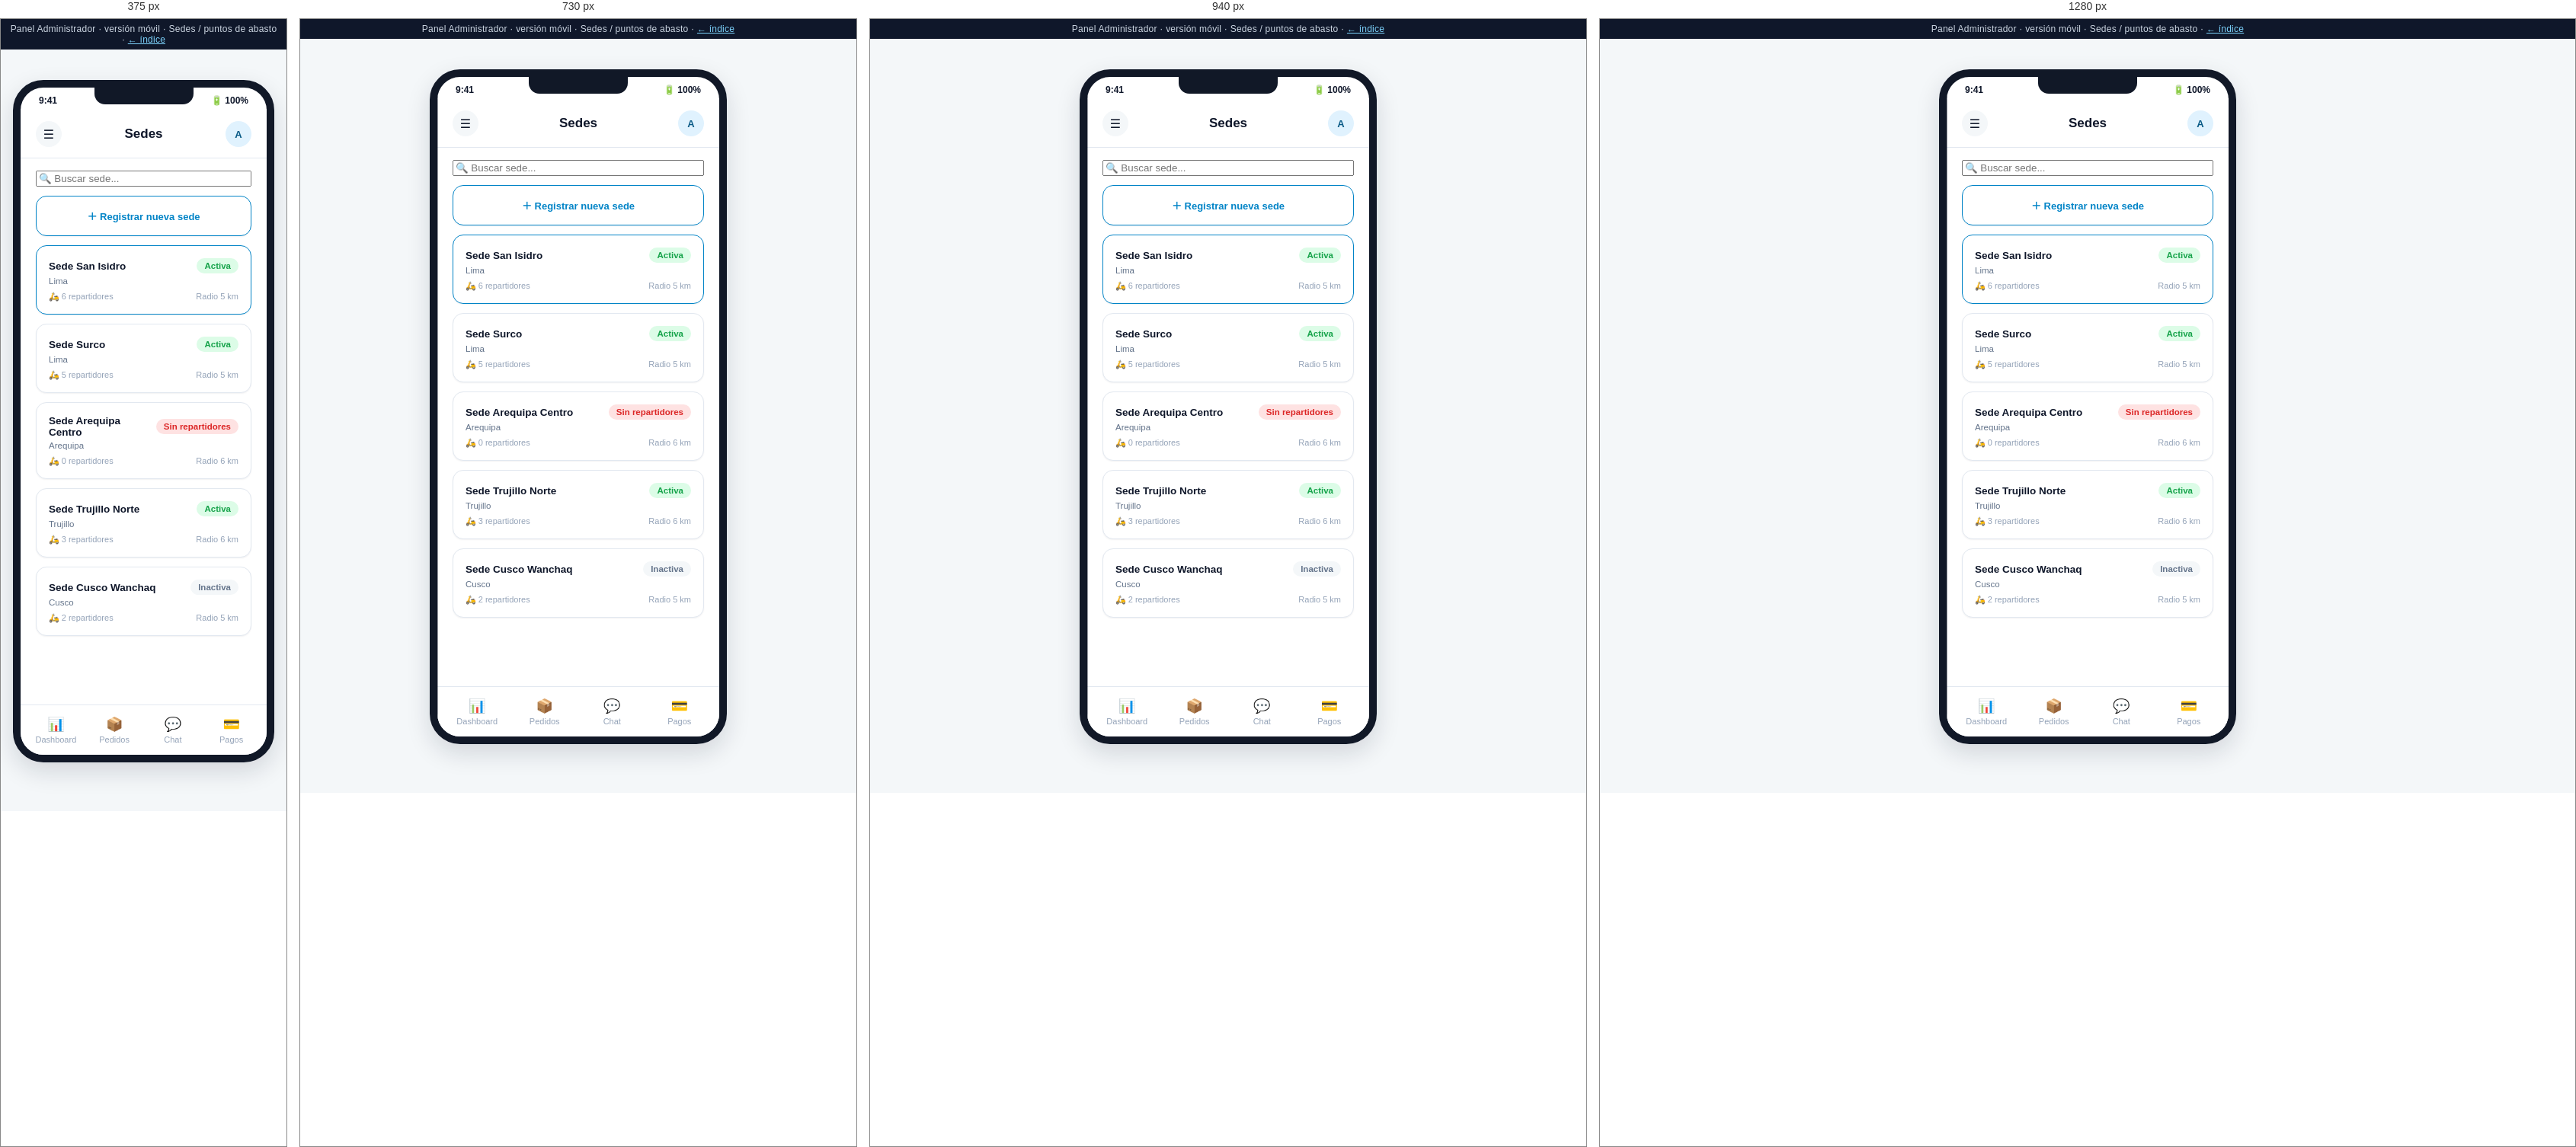
Rendered at 375 px, 730 px, 940 px and 1280 px, left to right.

<!-- file: sedes.html -->
<!DOCTYPE html>
<html lang="es">
<head>
<meta charset="UTF-8">
<meta name="viewport" content="width=device-width, initial-scale=1.0">
<title>Admin Móvil · Sedes — Mockup</title>
<link rel="stylesheet" href="../assets/css/styles.css">
<style>
  .sede-card { display: block; text-decoration: none; color: inherit; }
  .sede-card .s-top { display: flex; justify-content: space-between; align-items: center; margin-bottom: 4px; }
  .sede-card .s-name { font-size: 13.5px; font-weight: 800; }
  .sede-card .s-city { font-size: 11.5px; color: var(--color-text-muted); }
  .sede-card .s-meta { display: flex; justify-content: space-between; font-size: 11px; color: var(--color-text-faint); margin-top: 8px; }
</style>
</head>
<body>
  <div class="mock-banner">Panel Administrador · versión móvil · Sedes / puntos de abasto · <a href="../index.html">← índice</a></div>
  <input type="checkbox" id="menu-toggle" class="mobile-drawer-toggle">
  <div class="phone-shell">
    <div class="phone-frame">
      <div class="phone-notch"></div>
      <label for="menu-toggle" class="drawer-overlay"></label>
      <div class="drawer-panel">
        <div class="dp-head">
          <div class="avatar">A</div>
          <div>
            <div class="dp-name">Admin Nacional</div>
            <div class="dp-role">admin@aguaya.pe</div>
          </div>
          <label for="menu-toggle" class="dp-close">✕</label>
        </div>
        <nav>
          <a href="dashboard.html"><span class="icon">📊</span>Dashboard</a>
          <a class="active" href="sedes.html"><span class="icon">🏢</span>Sedes</a>
          <a href="repartidores.html"><span class="icon">🛵</span>Repartidores</a>
          <a href="clientes.html"><span class="icon">👥</span>Clientes</a>
          <a href="pedidos.html"><span class="icon">📦</span>Pedidos</a>
          <a href="pagos.html"><span class="icon">💳</span>Pagos</a>
          <a href="chat.html"><span class="icon">💬</span>Chat</a>
          <a href="reportes.html"><span class="icon">📈</span>Reportes</a>
          <a href="configuracion.html"><span class="icon">⚙️</span>Configuración</a>
        </nav>
        <div class="dp-divider"></div>
        <a class="dp-logout" href="login.html"><span class="icon">🚪</span>Cerrar sesión</a>
      </div>
      <div class="phone-statusbar"><span>9:41</span><span>🔋 100%</span></div>
      <div class="phone-body">
        <div class="app-header">
          <label for="menu-toggle" class="drawer-hamburger">☰</label>
          <h1>Sedes</h1>
          <div class="avatar">A</div>
        </div>

        <div class="app-content" style="padding-bottom:90px;">
          <div style="display:flex; gap:8px; margin-bottom:12px;">
            <input class="search-input" style="flex:1; min-width:0;" type="text" placeholder="🔍 Buscar sede...">
          </div>

          <a class="card sede-card" href="sede-nueva.html" style="border-color:var(--color-primary); margin-bottom:10px;">
            <div style="text-align:center; font-weight:700; color:var(--color-primary); font-size:13px;">＋ Registrar nueva sede</div>
          </a>

          <a class="card sede-card" href="sede-nueva.html" style="border-color:var(--color-primary);">
            <div class="s-top"><span class="s-name">Sede San Isidro</span><span class="badge badge-entregado">Activa</span></div>
            <div class="s-city">Lima</div>
            <div class="s-meta"><span>🛵 6 repartidores</span><span>Radio 5 km</span></div>
          </a>
          <a class="card sede-card" href="sede-nueva.html">
            <div class="s-top"><span class="s-name">Sede Surco</span><span class="badge badge-entregado">Activa</span></div>
            <div class="s-city">Lima</div>
            <div class="s-meta"><span>🛵 5 repartidores</span><span>Radio 5 km</span></div>
          </a>
          <a class="card sede-card" href="sede-nueva.html">
            <div class="s-top"><span class="s-name">Sede Arequipa Centro</span><span class="badge badge-incidencia">Sin repartidores</span></div>
            <div class="s-city">Arequipa</div>
            <div class="s-meta"><span>🛵 0 repartidores</span><span>Radio 6 km</span></div>
          </a>
          <a class="card sede-card" href="sede-nueva.html">
            <div class="s-top"><span class="s-name">Sede Trujillo Norte</span><span class="badge badge-entregado">Activa</span></div>
            <div class="s-city">Trujillo</div>
            <div class="s-meta"><span>🛵 3 repartidores</span><span>Radio 6 km</span></div>
          </a>
          <a class="card sede-card" href="sede-nueva.html">
            <div class="s-top"><span class="s-name">Sede Cusco Wanchaq</span><span class="badge badge-neutral">Inactiva</span></div>
            <div class="s-city">Cusco</div>
            <div class="s-meta"><span>🛵 2 repartidores</span><span>Radio 5 km</span></div>
          </a>
        </div>

        <div class="bottom-nav">
          <a href="dashboard.html"><span class="icon">📊</span>Dashboard</a>
          <a href="pedidos.html"><span class="icon">📦</span>Pedidos</a>
          <a href="chat.html"><span class="icon">💬</span>Chat</a>
          <a href="pagos.html"><span class="icon">💳</span>Pagos</a>
        </div>
      </div>
    </div>
  </div>
</body>
</html>


/* @media block from styles.css */
@media (max-width: 980px) {
  .kpi-grid, .kpi-grid[style] { grid-template-columns: repeat(2, 1fr) !important; }
  .two-col { grid-template-columns: 1fr; }
}

/* @media block from styles.css */
@media (max-width: 900px) {
  .admin-sidebar {
    position: fixed;
    top: 0; left: 0;
    height: 100vh;
    z-index: 60;
    transform: translateX(-100%);
    transition: transform .25s ease;
  }
  .sidebar-close-btn {
    display: flex;
    align-items: center; justify-content: center;
    width: 30px; height: 30px;
    border-radius: 50%;
    background: rgba(255,255,255,0.08);
    color: #fff;
    font-size: 15px;
    margin-left: auto;
    cursor: pointer;
  }
  .admin-sidebar .brand { justify-content: space-between; }
  .hamburger-btn { display: flex; }
  .admin-topbar h1 { font-size: 16px; }
  .admin-topbar .breadcrumb { display: none; }
  .admin-content { padding: 18px 16px 50px; }
  .admin-topbar { padding: 12px 16px; }

  .nav-toggle:checked ~ .admin-layout .admin-sidebar { transform: translateX(0); }
  .nav-toggle:checked ~ .admin-layout .sidebar-overlay {
    display: block;
    position: fixed; inset: 0;
    background: rgba(15, 23, 42, 0.45);
    z-index: 55;
  }
}

/* @media block from styles.css */
@media (max-width: 560px) {
  .kpi-grid { grid-template-columns: 1fr 1fr; gap: 10px; }
  .kpi-card { padding: 13px; }
  .kpi-card .kpi-value { font-size: 20px; }
  .toolbar { flex-direction: column; align-items: stretch; }
  .toolbar .search-input { min-width: 0; width: 100%; }
  .card .two-col,
  .admin-content .two-col[style] { grid-template-columns: 1fr !important; }
}